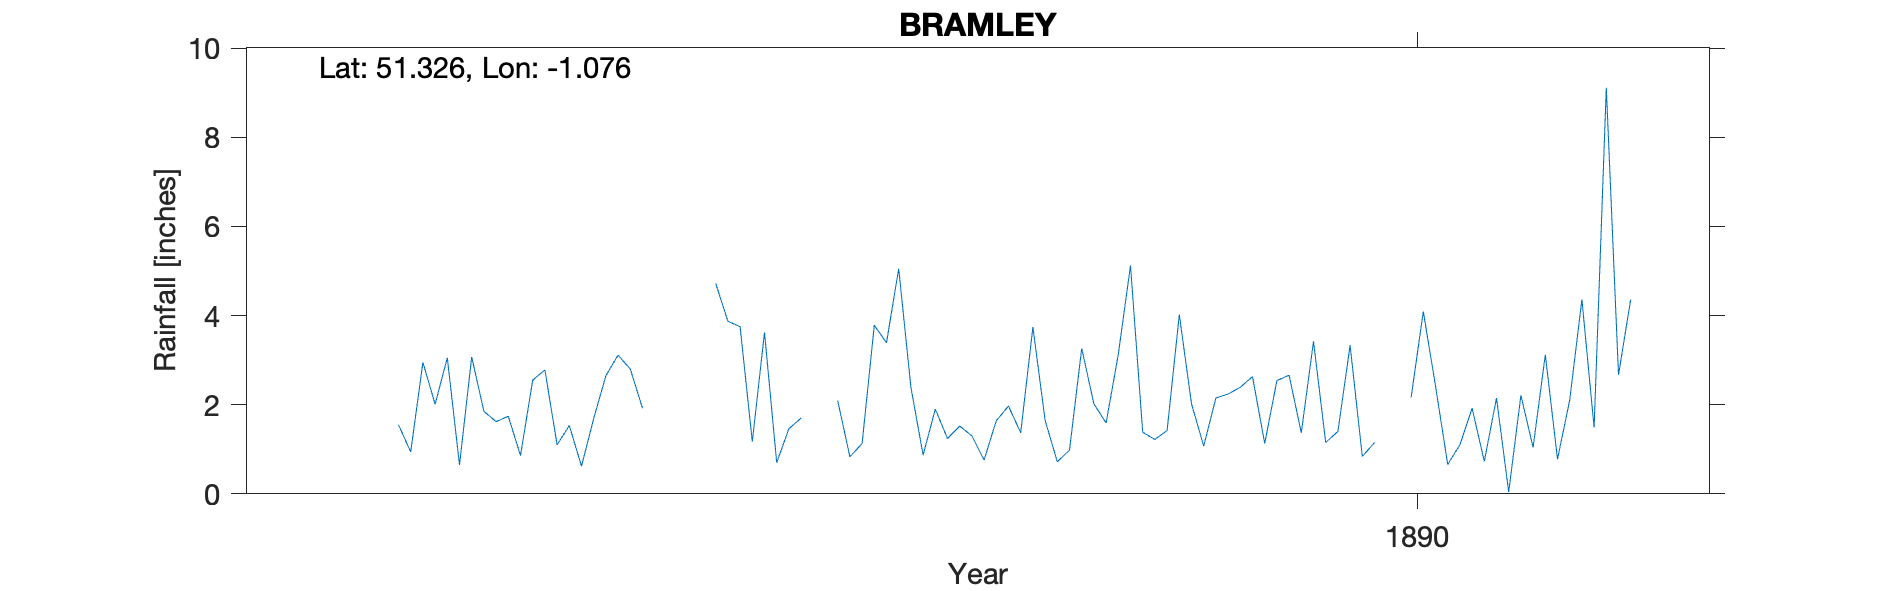

The data file committed next to this chart (first rows):
BRAMLEY, , , , , , , , , , , , , , , , , , , , 
Grid ref, SU645589, Long, -1.076, Lat, 51.33, Elevation, 230, ft, , , , , , , , , , , , 
Station no, RR8731, , , , , , , , , , , , , , , , , , , 
, 1880, 1881, 1882, 1883, 1884, 1885, 1886, 1887, 1888, 1889, 1890, 1891, 1892, 1893, 1894, 1895, 1896, 1897, 1898, 1899
January, , , , , 3.07, 3.11, 3.62, 2.39, 0.72, 1.07, 3.33, 2.15, , , , , , , , 
February, , , , , 1.85, 2.8, 0.7, 0.87, 0.98, 2.15, 0.84, 0.04, , , , , , , , 
March, , , , , 1.62, 1.92, 1.46, 1.9, 3.26, 2.24, 1.15, 2.21, , , , , , , , 
April, , , , , 1.74, -999, 1.7, 1.24, 2.02, 2.39, -999, 1.04, , , , , , , , 
May, , , , , 0.86, -999, , 1.52, 1.59, 2.63, -999, 3.12, , , , , , , , 
June, , , , , 2.55, 1.83, , 1.3, 3.13, 1.13, 2.16, 0.78, , , , , , , , 
July, , , , 1.55, 2.78, -999, 2.09, 0.76, 5.12, 2.54, 4.09, 2.1, , , , , , , , 
August, , , , 0.94, 1.1, -999, 0.83, 1.64, 1.38, 2.66, 2.42, 4.36, , , , , , , , 
September, , , , 2.95, 1.53, 4.72, 1.13, 1.97, 1.22, 1.37, 0.66, 1.49, , , , , , , , 
October, , , , 2.01, 0.62, 3.87, 3.78, 1.37, 1.42, 3.42, 1.1, 9.11, , , , , , , , 
November, , , , 3.05, 1.69, 3.75, 3.39, 3.74, 4.02, 1.15, 1.92, 2.67, , , , , , , , 
December, , , , 0.65, 2.65, 1.17, 5.05, 1.65, 2.02, 1.4, 0.73, 4.36, , , , , , , , 
Total, , , , , 22.06, 28.62, , 20.35, 26.88, 24.15, 22.2, 33.43, , , , , , , , 
Rectory, , , , , , , , , , , , , , , , , , , , 
1885 Apr May Bracketed Combined total 4.…, , , , , , , , , , , , , , , , , , , , 
1885 July Aug Bracketed Combined total 1…, , , , , , , , , , , , , , , , , , , , 
1886 May June Observer absent, , , , , , , , , , , , , , , , , , , , 
1890 Apr May Bracketed Combined value 3.…, , , , , , , , , , , , , , , , , , , , 
